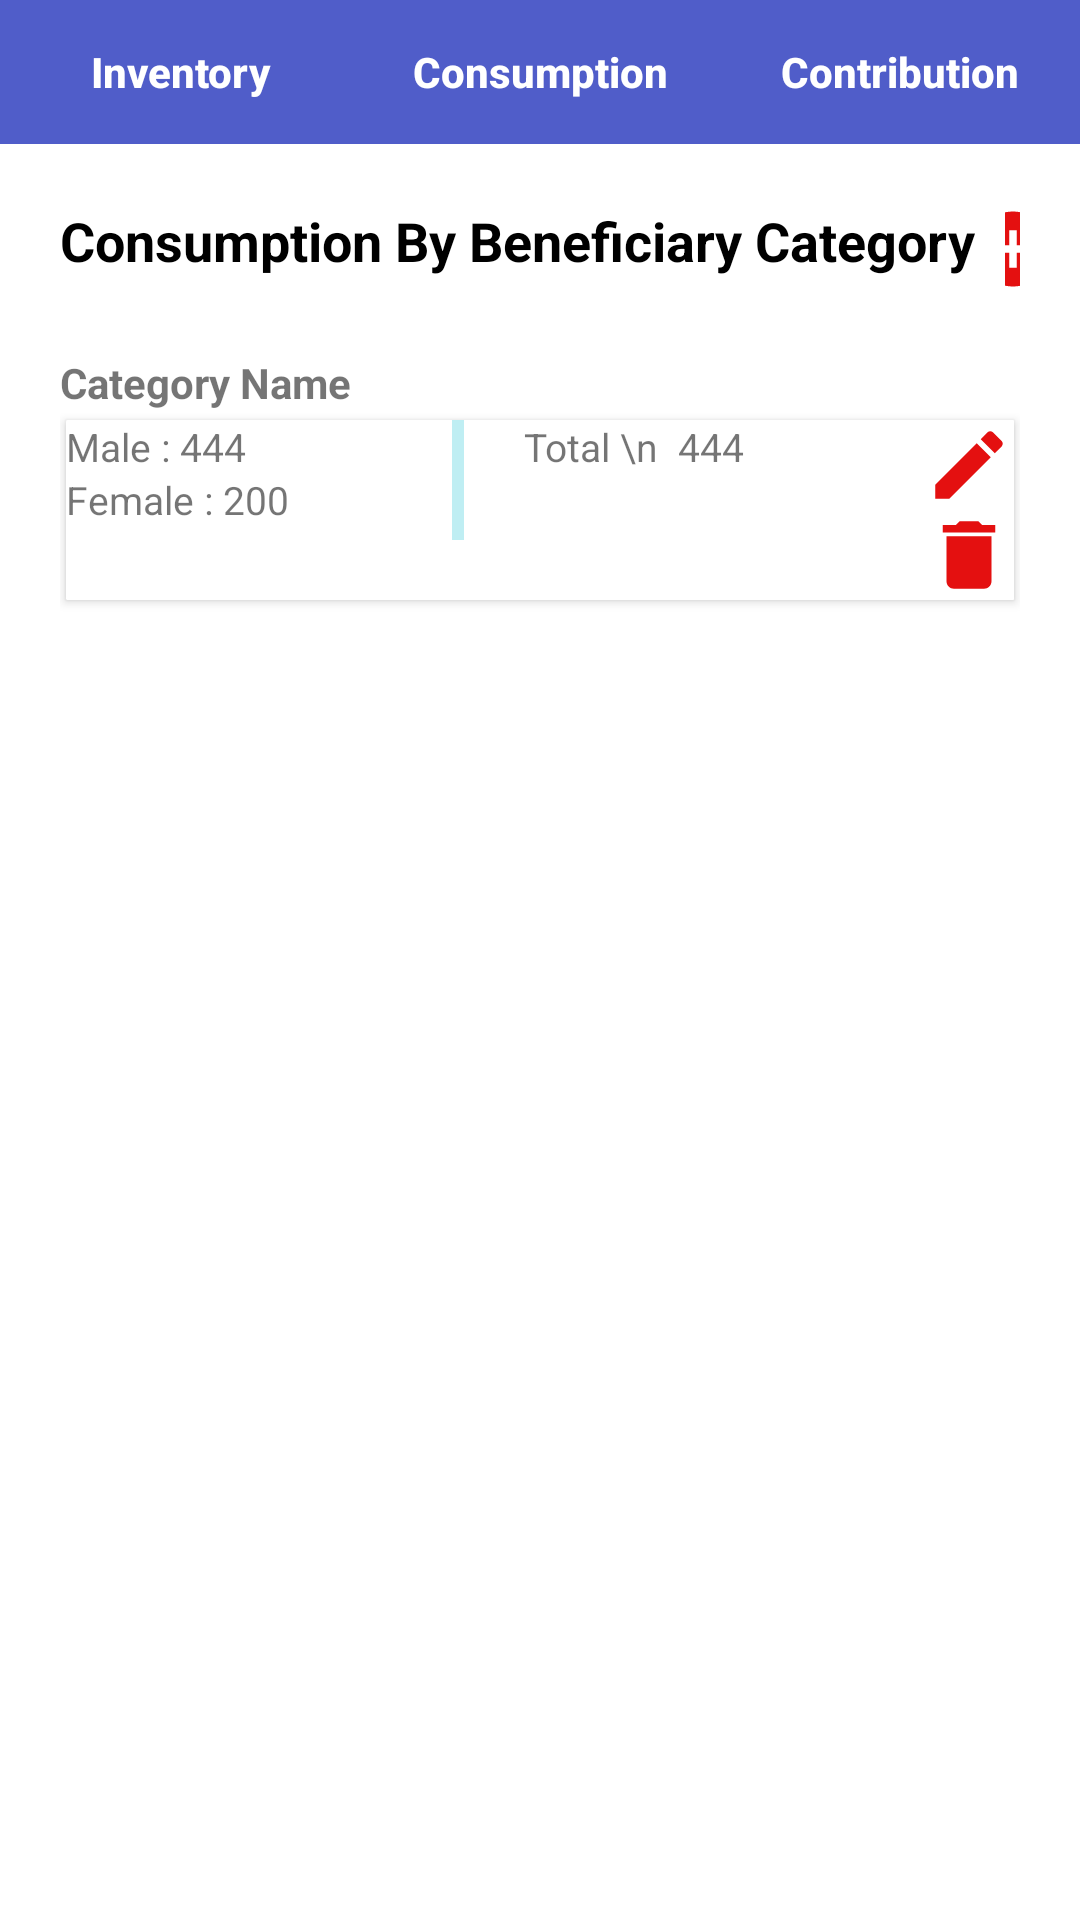

Produce the Android XML layout that renders to this screen, including the resource entries it uses.
<!-- AndroidManifest.xml: application theme AppTheme -->
<!-- res/layout/activity_consumption.xml -->
<?xml version="1.0" encoding="utf-8"?>
<LinearLayout xmlns:android="http://schemas.android.com/apk/res/android"
    xmlns:app="http://schemas.android.com/apk/res-auto"
    xmlns:tools="http://schemas.android.com/tools"
    android:layout_width="match_parent"
    android:layout_height="match_parent"
    android:background="#FFFFFF"
    android:orientation="vertical"
    tools:context=".Consumption">
    <LinearLayout
        android:layout_width="match_parent"
        android:layout_height="wrap_content"
        android:orientation="horizontal">
        <Button
            android:layout_width="wrap_content"
            android:layout_height="wrap_content"
            android:layout_weight="1"
            android:text="Inventory"
            android:textStyle="bold"
            android:textColor="#FFFFFF"
            android:onClick="Inventory"
            android:background="#505DC9"
            android:textAllCaps="false"/>
        <Button
            android:layout_width="wrap_content"
            android:layout_height="wrap_content"
            android:layout_weight="1"
            android:text="Consumption"
            android:textStyle="bold"
            android:textColor="#FFFFFF"
            android:onClick="Consumption"
            android:background="#505DC9"
            android:textAllCaps="false"/>
        <Button
            android:layout_width="wrap_content"
            android:layout_height="wrap_content"
            android:layout_weight="1"
            android:text="Contribution"
            android:textStyle="bold"
            android:textColor="#FFFFFF"
            android:onClick="Contribution"
            android:background="#505DC9"
            android:textAllCaps="false"/>

    </LinearLayout>
    <LinearLayout
        android:layout_width="match_parent"
        android:layout_height="match_parent"
        android:layout_margin="20dp"
        android:background="#FFFFFF"
        android:orientation="vertical">

    <LinearLayout
        android:layout_width="match_parent"
        android:layout_height="wrap_content"
        android:orientation="horizontal">
        <TextView
            android:id="@+id/inventoryText"
            android:layout_width="wrap_content"
            android:layout_height="wrap_content"
            android:text="Consumption By Beneficiary Category"
            android:textStyle="bold"
            android:textSize="18dp"
            android:textColor="#000000"
            />
        <ImageButton
            android:layout_width="wrap_content"
            android:layout_height="wrap_content"
            android:background="#FFFFFF"
            android:layout_marginLeft="10dp"
            android:onClick="addConsumption"
            android:src="@drawable/ic_add_circle_black_24dp" />
    </LinearLayout>
    <LinearLayout
        android:layout_width="match_parent"
        android:layout_height="wrap_content"
        android:orientation="horizontal"
        android:layout_marginTop="20dp"
        android:background="@drawable/rectangle">
        <TextView
            android:layout_width="wrap_content"
            android:layout_height="wrap_content"
            android:layout_weight="1"
            android:textStyle="bold"
            android:text="Category Name"/>

    </LinearLayout>

    <android.support.v7.widget.CardView
        android:id="@+id/card_viewspOffer"
        android:layout_width="match_parent"
        android:layout_height="wrap_content"
        app:cardCornerRadius="0.5dp"
        app:cardPreventCornerOverlap="false"
        app:cardUseCompatPadding="true"
        >

        <LinearLayout
            android:layout_width="match_parent"
            android:layout_height="wrap_content"
            android:background="@drawable/rectangle"
            android:orientation="horizontal"
            >

            <LinearLayout
                android:layout_width="wrap_content"
                android:layout_height="wrap_content"
                android:orientation="vertical"
                android:layout_weight="1">

                <TextView
                    android:id="@+id/open"
                    android:layout_width="match_parent"
                    android:layout_height="wrap_content"
                    android:textSize="13sp"
                    android:text="Male : 444" />

                <TextView
                    android:id="@+id/recieved"
                    android:layout_width="match_parent"
                    android:layout_height="wrap_content"
                    android:textSize="13sp"
                    android:text="Female : 200" />

            </LinearLayout>
            <View
                android:layout_width="4dp"
                android:layout_height="40dp"
                android:background="#BFEEF3"/>
            <LinearLayout
                android:layout_width="wrap_content"
                android:layout_height="wrap_content"
                android:orientation="vertical"
                android:layout_marginLeft="20dp"
                android:layout_weight="1">

                <TextView
                    android:id="@+id/loss"
                    android:layout_width="match_parent"
                    android:layout_height="wrap_content"
                    android:textSize="13sp"
                    android:text="Total \n  444" />


            </LinearLayout>
            <LinearLayout
                android:layout_width="35dp"
                android:layout_height="60dp"
                android:orientation="vertical"
                >
                <ImageButton
                    android:id="@+id/edit"
                    android:layout_width="40dp"
                    android:layout_height="40dp"
                    android:onClick="edit"
                    android:background="#FFFFFF"
                    android:layout_weight="1"
                    android:src="@drawable/ic_edit_black_24dp"
                    />
                <ImageButton
                    android:id="@+id/delete"
                    android:layout_width="40dp"
                    android:layout_height="40dp"
                    android:onClick="delete"
                    android:background="#FFFFFF"
                    android:layout_weight="1"
                    android:src="@drawable/ic_delete_black_24dp"/>
            </LinearLayout>

        </LinearLayout>
    </android.support.v7.widget.CardView>
    </LinearLayout>

</LinearLayout>
<!-- resources referenced by this layout -->
<resources>
  <!-- drawable ic_add_circle_black_24dp (drawable) -->
  <vector xmlns:android="http://schemas.android.com/apk/res/android"
          android:width="30dp"
          android:height="30dp"
          android:viewportWidth="24.0"
          android:viewportHeight="24.0">
      <path
          android:fillColor="#E41010"
          android:pathData="M12,2C6.48,2 2,6.48 2,12s4.48,10 10,10 10,-4.48 10,-10S17.52,2 12,2zM17,13h-4v4h-2v-4L7,13v-2h4L11,7h2v4h4v2z"/>
  </vector>
  <!-- drawable ic_delete_black_24dp (drawable) -->
  <vector xmlns:android="http://schemas.android.com/apk/res/android"
          android:width="30dp"
          android:height="30dp"
          android:viewportWidth="24.0"
          android:viewportHeight="24.0">
      <path
          android:fillColor="#E41010"
          android:pathData="M6,19c0,1.1 0.9,2 2,2h8c1.1,0 2,-0.9 2,-2V7H6v12zM19,4h-3.5l-1,-1h-5l-1,1H5v2h14V4z"/>
  </vector>
  <!-- drawable ic_edit_black_24dp (drawable) -->
  <vector xmlns:android="http://schemas.android.com/apk/res/android"
          android:width="30dp"
          android:height="30dp"
          android:viewportWidth="24.0"
          android:viewportHeight="24.0">
      <path
          android:fillColor="#E41010"
          android:pathData="M3,17.25V21h3.75L17.81,9.94l-3.75,-3.75L3,17.25zM20.71,7.04c0.39,-0.39 0.39,-1.02 0,-1.41l-2.34,-2.34c-0.39,-0.39 -1.02,-0.39 -1.41,0l-1.83,1.83 3.75,3.75 1.83,-1.83z"/>
  </vector>
  <style name="AppTheme" parent="Theme.AppCompat.Light.DarkActionBar">
  
          
          <item name="colorPrimary">#505DC9</item>
  
  
      </style>
</resources>
